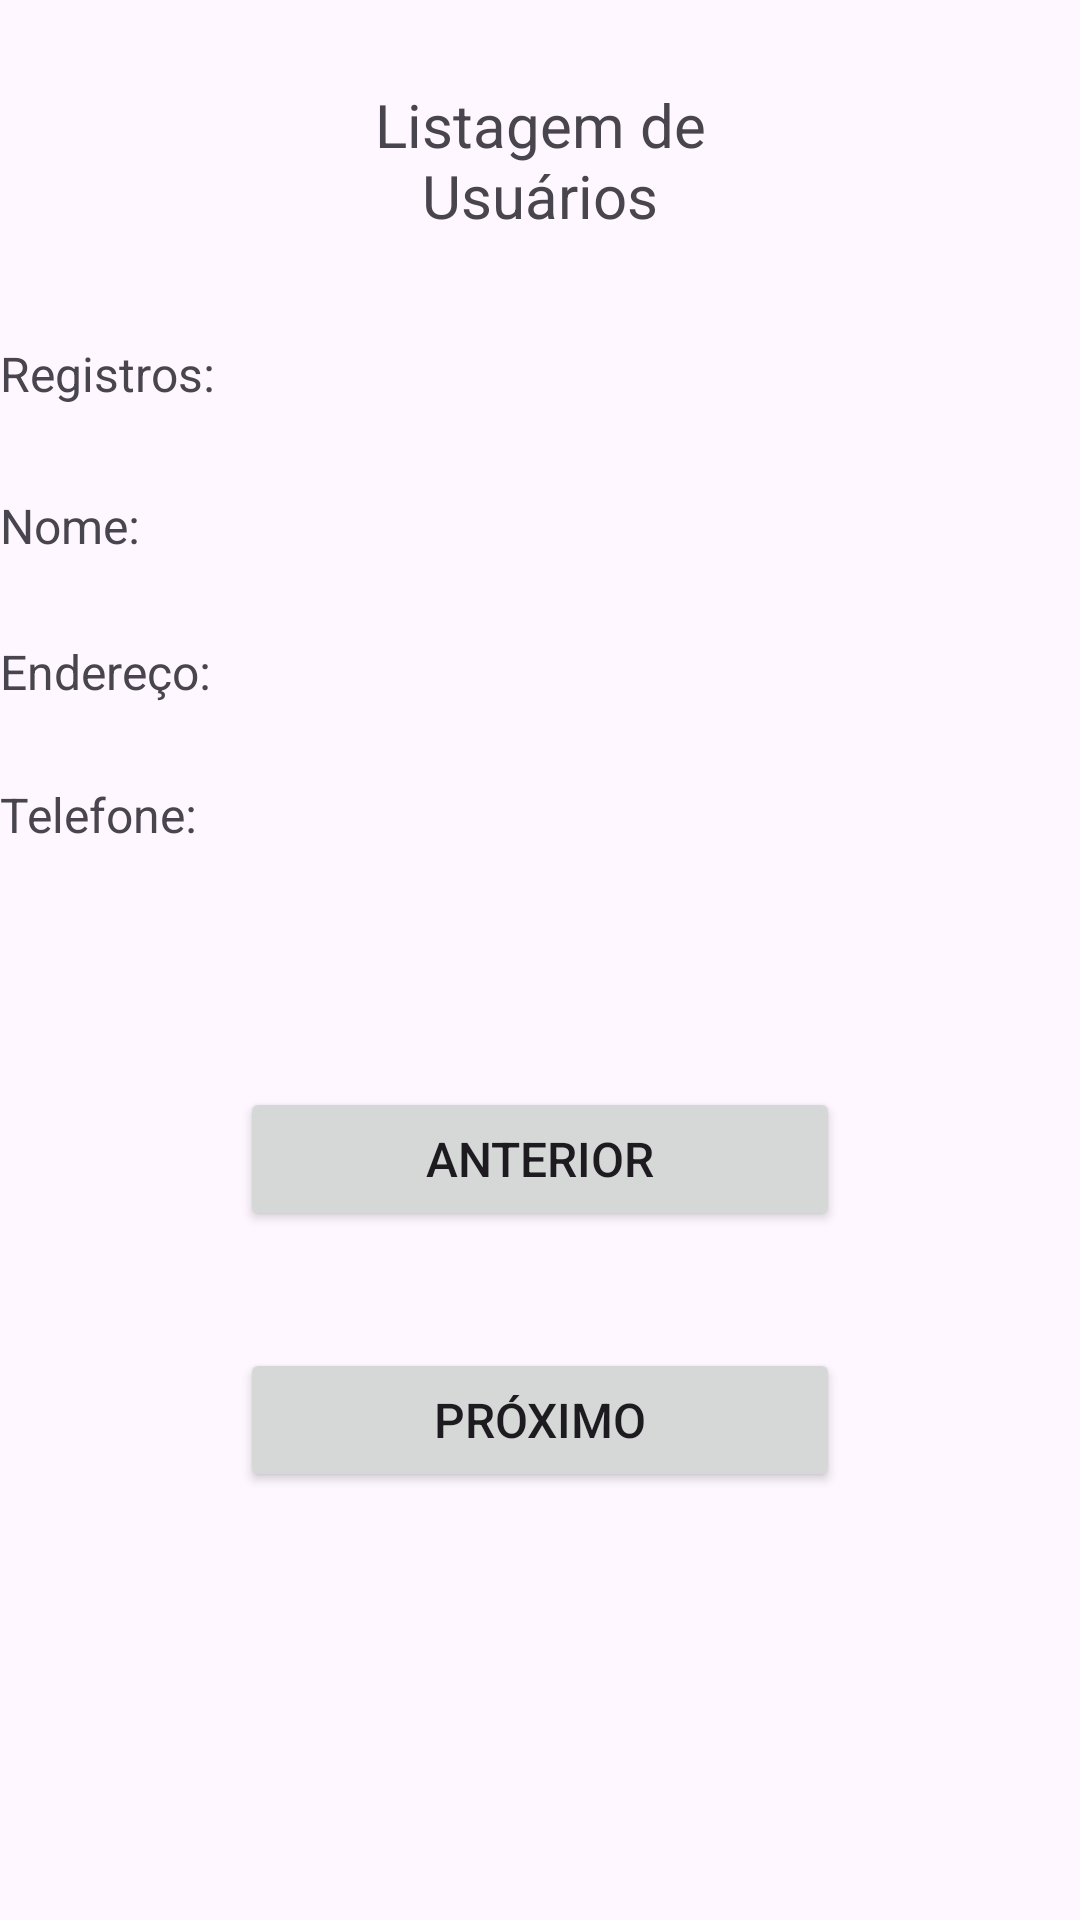

The Android layout XML behind this screen, and the referenced resources:
<!-- AndroidManifest.xml: application theme Theme.APPCadastro -->
<!-- res/layout/tela_listagem.xml -->
<?xml version="1.0" encoding="utf-8"?>
<androidx.constraintlayout.widget.ConstraintLayout xmlns:android="http://schemas.android.com/apk/res/android"
    xmlns:app="http://schemas.android.com/apk/res-auto"
    xmlns:tools="http://schemas.android.com/tools"
    android:layout_width="match_parent"
    android:layout_height="match_parent">

    <TextView
        android:id="@+id/textView3"
        android:layout_width="match_parent"
        android:layout_height="wrap_content"
        android:layout_marginStart="90dp"
        android:layout_marginTop="28dp"
        android:layout_marginEnd="90dp"
        android:text="Listagem de Usuários"
        android:textAlignment="center"
        android:textSize="20sp"
        app:layout_constraintEnd_toEndOf="parent"
        app:layout_constraintStart_toStartOf="parent"
        app:layout_constraintTop_toTopOf="parent" />

    <TextView
        android:id="@+id/txnome"
        android:layout_width="match_parent"
        android:layout_height="wrap_content"
        android:layout_marginTop="29dp"
        android:layout_marginEnd="80dp"
        android:text="Nome:"
        android:textSize="16sp"
        app:layout_constraintEnd_toEndOf="parent"
        app:layout_constraintStart_toStartOf="parent"
        app:layout_constraintTop_toBottomOf="@+id/txregistros" />

    <TextView
        android:id="@+id/txregistros"
        android:layout_width="match_parent"
        android:layout_height="wrap_content"
        android:layout_marginTop="35dp"
        android:layout_marginEnd="80dp"
        android:text="Registros:"
        android:textSize="16sp"
        app:layout_constraintEnd_toEndOf="parent"
        app:layout_constraintStart_toStartOf="parent"
        app:layout_constraintTop_toBottomOf="@+id/textView3" />

    <TextView
        android:id="@+id/txendereco"
        android:layout_width="match_parent"
        android:layout_height="wrap_content"
        android:layout_marginTop="27dp"
        android:layout_marginEnd="80dp"
        android:text="Endereço:"
        android:textSize="16sp"
        app:layout_constraintEnd_toEndOf="parent"
        app:layout_constraintStart_toStartOf="parent"
        app:layout_constraintTop_toBottomOf="@+id/txnome" />

    <TextView
        android:id="@+id/txtelefone"
        android:layout_width="match_parent"
        android:layout_height="wrap_content"
        android:layout_marginTop="26dp"
        android:layout_marginEnd="80dp"
        android:text="Telefone:"
        android:textSize="16sp"
        app:layout_constraintEnd_toEndOf="parent"
        app:layout_constraintStart_toStartOf="parent"
        app:layout_constraintTop_toBottomOf="@+id/txendereco" />

    <Button
        android:id="@+id/btanterior"
        android:layout_width="match_parent"
        android:layout_height="wrap_content"
        android:layout_marginStart="80dp"
        android:layout_marginTop="80dp"
        android:layout_marginEnd="80dp"
        android:text="Anterior"
        android:textSize="16sp"
        app:layout_constraintEnd_toEndOf="parent"
        app:layout_constraintHorizontal_bias="0.0"
        app:layout_constraintStart_toStartOf="parent"
        app:layout_constraintTop_toBottomOf="@+id/txtelefone" />

    <Button
        android:id="@+id/btproximo"
        android:layout_width="match_parent"
        android:layout_height="wrap_content"
        android:layout_marginStart="80dp"
        android:layout_marginTop="39dp"
        android:layout_marginEnd="80dp"
        android:text="Próximo"
        android:textSize="16sp"
        app:layout_constraintEnd_toEndOf="parent"
        app:layout_constraintStart_toStartOf="parent"
        app:layout_constraintTop_toBottomOf="@+id/btanterior" />

    <Button
        android:id="@+id/btfechar"
        android:layout_width="match_parent"
        android:layout_height="wrap_content"
        android:layout_marginStart="80dp"
        android:layout_marginTop="36dp"
        android:layout_marginEnd="80dp"
        android:layout_marginBottom="173dp"
        android:text="Fechar"
        android:textSize="16sp"
        app:layout_constraintBottom_toBottomOf="parent"
        app:layout_constraintEnd_toEndOf="parent"
        app:layout_constraintStart_toStartOf="parent"
        app:layout_constraintTop_toBottomOf="@+id/btproximo" />
</androidx.constraintlayout.widget.ConstraintLayout>
<!-- resources referenced by this layout -->
<resources>
  <style name="Theme.APPCadastro" parent="Base.Theme.APPCadastro" />
  <style name="Base.Theme.APPCadastro" parent="Theme.Material3.DayNight.NoActionBar">
          
          
      </style>
</resources>
